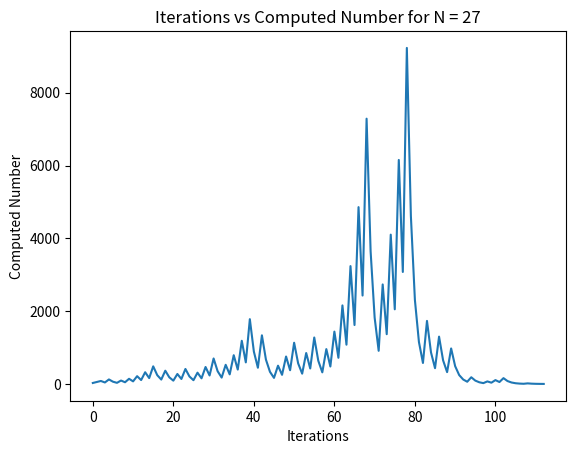

Here is the Python script that generated this plot:
import numpy as np 
import matplotlib.pyplot as plt 

"""
[redacted]
The program has a hardcoded input n, which can be altered prior to running the program.
The program outputs a graph showing the computed number versus iteration for the hailstone (3n+1) problem
"""

# set input value here and initialize iteration counter
n = 27
original_n = np.copy(n)
count = 1

# create arrays to hold both iteration values and computed numbers
iteration = np.array([0])
computed = np.array([n])

# as long as n is not 1 continue the algorithm
while n != 1:
	# check if n is even or odd-- if even divide by 2; if odd multiply by 3 and add 1
	if n%2 == 0:
		n /= 2
	else:
		n = (3*n) + 1

	# increment counter, add to iteration array, and add the updated value of n to computed array
	count += 1
	iteration = np.append(iteration, count)
	computed = np.append(computed, n)


# once n has become 1 plot the iterations vs computed number, add title and axis labels
plt.plot(iteration, computed)
plt.xlabel('Iterations')
plt.ylabel('Computed Number')
plt.title('Iterations vs Computed Number for N = {0}'.format(str(original_n)))

plt.show()

